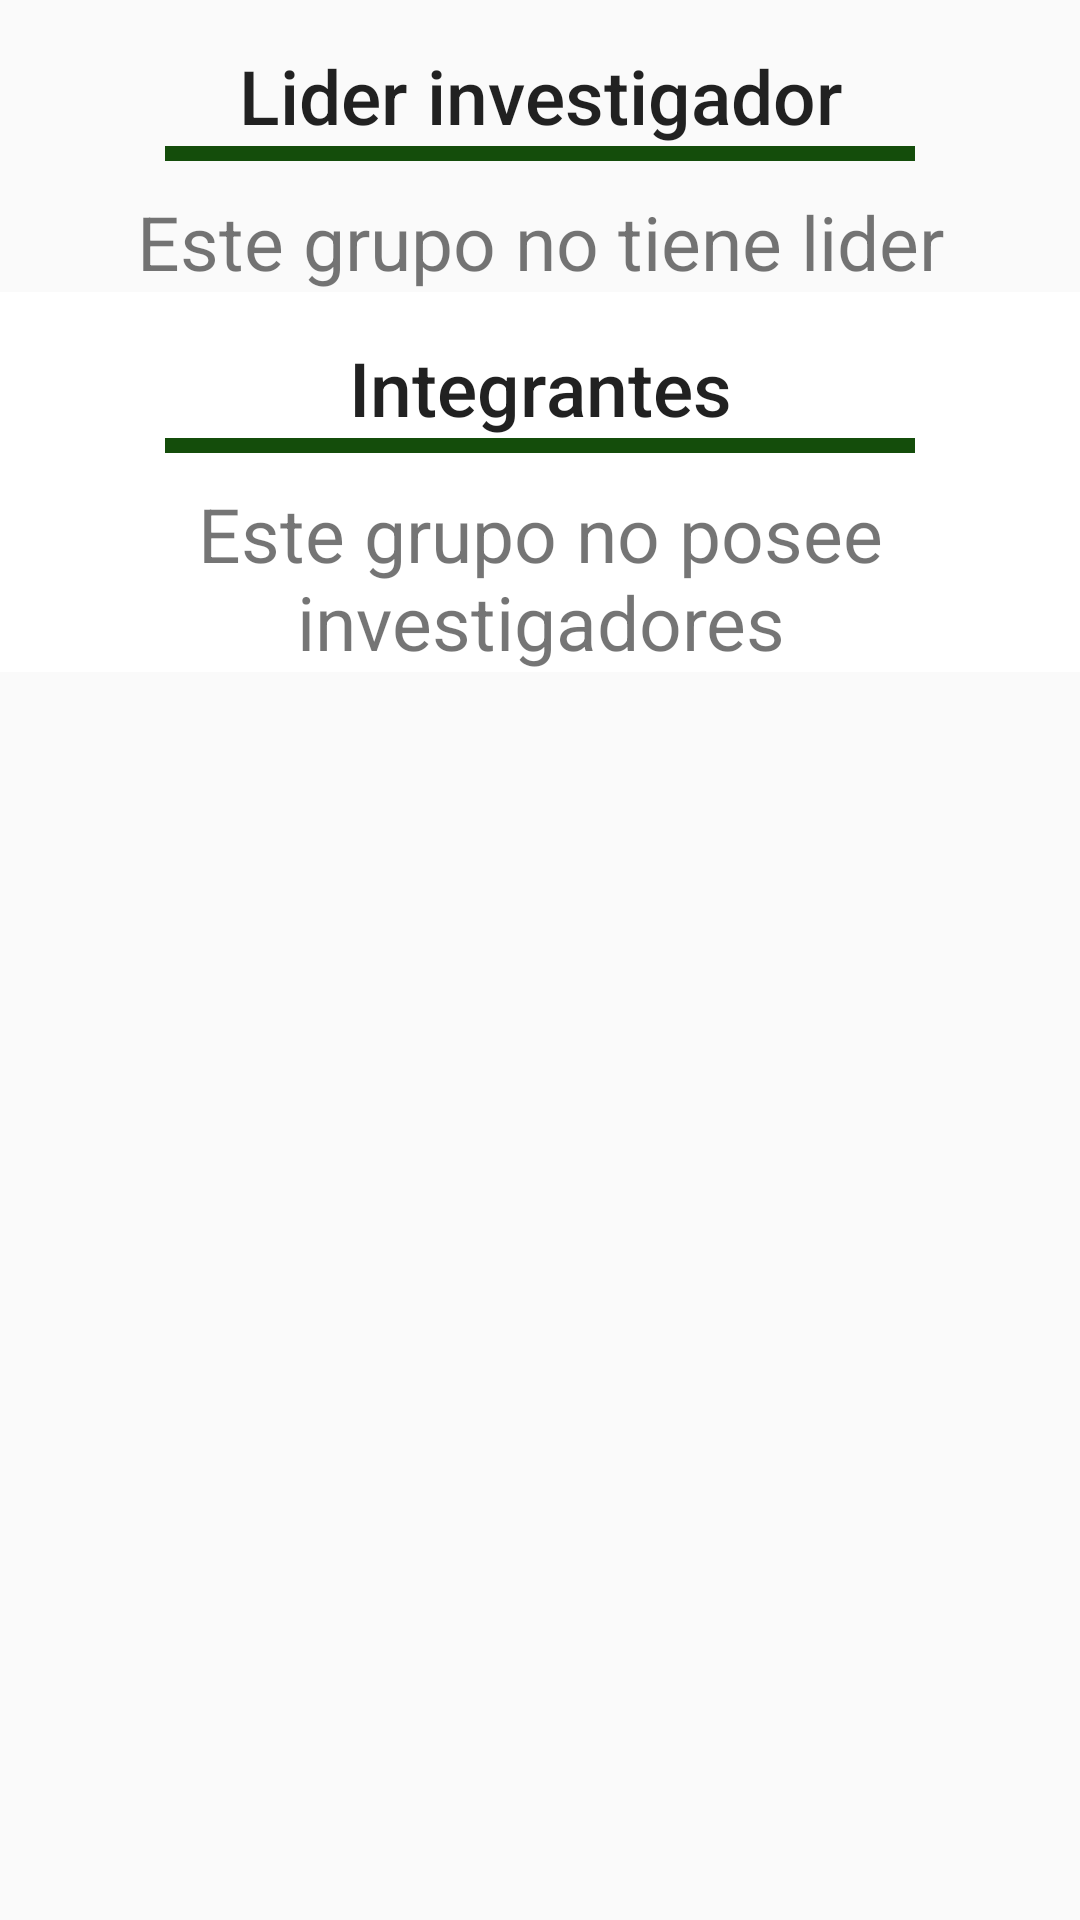

Layout XML and referenced resources for this Android screen:
<!-- AndroidManifest.xml: application theme AppTheme -->
<!-- res/layout/fragment_investigadores.xml -->
<?xml version="1.0" encoding="utf-8"?>
<ScrollView xmlns:android="http://schemas.android.com/apk/res/android"
    xmlns:app="http://schemas.android.com/apk/res-auto"
    xmlns:tools="http://schemas.android.com/tools"
    android:layout_width="match_parent"
    android:layout_height="match_parent">

    <FrameLayout xmlns:android="http://schemas.android.com/apk/res/android"
        android:layout_width="match_parent"
        android:layout_height="wrap_content">

        <LinearLayout
            android:layout_width="match_parent"
            android:layout_height="wrap_content"
            android:orientation="vertical">

            <TextView
                android:id="@+id/lider"
                style="@style/TextAppearance.AppCompat.Widget.ActionBar.Title"
                android:layout_width="match_parent"
                android:layout_height="wrap_content"
                android:layout_marginTop="15dp"
                android:text="@string/texto_titulo_lider"
                android:textAlignment="center"
                android:textSize="@dimen/toolbar_text_size" />

            <RelativeLayout
                android:layout_width="250dp"
                android:layout_height="5dp"
                android:layout_gravity="center"
                android:background="@color/colorDarkGreen" />

            <android.support.v7.widget.RecyclerView
                android:id="@+id/lider_lista"
                android:layout_width="match_parent"
                android:layout_height="match_parent"
                android:layout_marginTop="10dp" />

            <TextView
                android:id="@+id/grupo_sin_lider"
                android:layout_width="match_parent"
                android:layout_height="wrap_content"
                android:text="@string/texto_grupo_sin_lider"
                android:textAlignment="center"
                android:textSize="25sp" />

            <android.support.design.widget.CoordinatorLayout
                android:layout_width="match_parent"
                android:layout_height="match_parent"
                android:fitsSystemWindows="false"
                >

                <android.support.design.widget.AppBarLayout
                    android:id="@+id/app_bar_layout"
                    android:layout_width="match_parent"
                    android:layout_height="wrap_content"
                    android:background="@color/colorWhite"
                    android:fitsSystemWindows="true">

                    <TextView
                        android:id="@+id/investigadors"
                        style="@style/TextAppearance.AppCompat.Widget.ActionBar.Title"
                        android:layout_width="match_parent"
                        android:layout_height="wrap_content"
                        android:layout_marginTop="15dp"
                        android:text="@string/texto_titulo_integrantes"
                        android:textAlignment="center"
                        android:textSize="@dimen/toolbar_text_size" />

                    <RelativeLayout
                        android:layout_width="250dp"
                        android:layout_height="5dp"
                        android:layout_gravity="center"
                        android:background="@color/colorDarkGreen" />

                    <android.support.v7.widget.RecyclerView
                        android:id="@+id/listaIntegrantes"
                        android:layout_width="match_parent"
                        android:layout_height="match_parent"
                        android:layout_marginTop="10dp" />

                    <TextView
                        android:id="@+id/grupo_sin_investigadores"
                        android:layout_width="match_parent"
                        android:layout_height="wrap_content"
                        android:text="@string/texto_grupo_sin_investigadores"
                        android:textAlignment="center"
                        android:textSize="25sp" />

                </android.support.design.widget.AppBarLayout>
          </android.support.design.widget.CoordinatorLayout>

        </LinearLayout>
    </FrameLayout>
</ScrollView>
<!-- resources referenced by this layout -->
<resources>
  <color name="colorDarkGreen">#144d0b</color>
  <color name="colorWhite">#ffffff</color>
  <dimen name="toolbar_text_size">25sp</dimen>
  <string name="texto_grupo_sin_investigadores">Este grupo no posee investigadores</string>
  <string name="texto_grupo_sin_lider">Este grupo no tiene lider</string>
  <string name="texto_titulo_integrantes">Integrantes</string>
  <string name="texto_titulo_lider">Lider investigador</string>
  <style name="AppTheme" parent="Theme.AppCompat.Light.NoActionBar">
          <item name="colorPrimary">@color/colorPrimary</item>
          <item name="colorPrimaryDark">@color/colorPrimaryDark</item>
          <item name="colorAccent">@color/colorAccent</item>
      </style>
  <color name="colorPrimary">#144d0b</color>
  <color name="colorPrimaryDark">#FF000000</color>
  <color name="colorAccent">#020202</color>
</resources>
